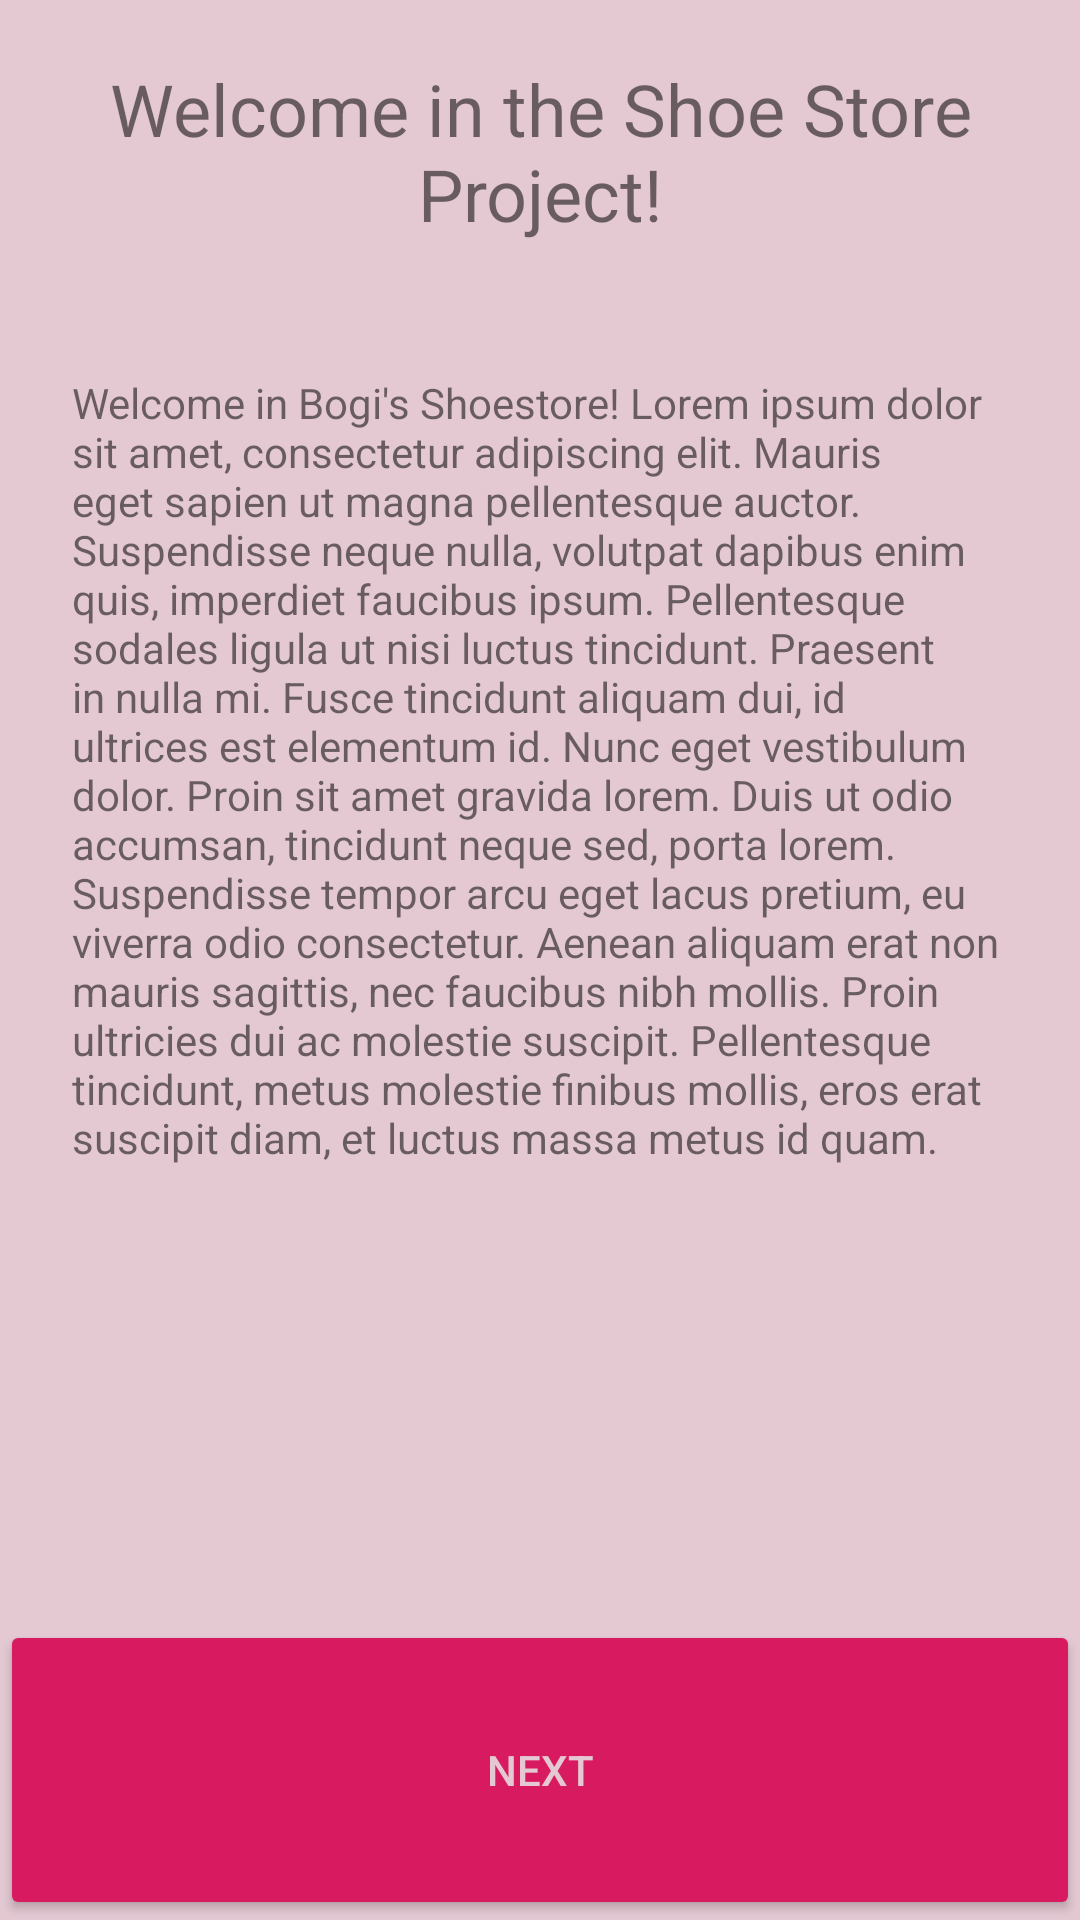

Produce the Android XML layout that renders to this screen, including the resource entries it uses.
<!-- AndroidManifest.xml: application theme AppTheme.VanActionBar -->
<!-- res/layout/welcome_fragment.xml -->
<?xml version="1.0" encoding="utf-8"?>
<layout
    xmlns:android="http://schemas.android.com/apk/res/android"
    xmlns:tools="http://schemas.android.com/tools">
    <data>
        <variable
            name="shoelist_viewmodel"
            type="com.udacity.shoestore.destinations.shoeListing.ShoeListViewModel" />
    </data>
    
    <ScrollView
        android:layout_width="match_parent"
        android:layout_height="match_parent"
        android:fillViewport="true">
    
    <LinearLayout
        android:layout_width="match_parent"
        android:layout_height="wrap_content"
        tools:context=".destinations.Welcome"
        android:orientation="vertical"
        android:background="@color/colorBack">

                
                <TextView
                    style="@style/title_style"
                    android:text="@string/Welcome" />
                
                <TextView
                    android:id="@+id/textView"
                    style="@style/long_text_style"
                    android:text="@string/welcome_text"
                    android:layout_weight="7"/>


        
        <Button
            android:id="@+id/next"
            style="@style/long_button_style"
            android:text="@string/next_text"
            android:layout_weight="0"
            android:onClick="@{(view) -> shoelist_viewmodel.welcomeClick(view)}"/>

    </LinearLayout>
    </ScrollView>
</layout>
<!-- resources referenced by this layout -->
<resources>
  <color name="colorBack">#E4C9D3</color>
  <string name="Welcome">Welcome in the Shoe Store Project!</string>
  <string name="next_text">Next</string>
  <string name="welcome_text">Welcome in Bogi\'s Shoestore! Lorem ipsum dolor sit amet, consectetur adipiscing elit. Mauris eget sapien ut magna pellentesque auctor. Suspendisse neque nulla, volutpat dapibus enim quis, imperdiet faucibus ipsum. Pellentesque sodales ligula ut nisi luctus tincidunt. Praesent in nulla mi. Fusce tincidunt aliquam dui, id ultrices est elementum id. Nunc eget vestibulum dolor. Proin sit amet gravida lorem. Duis ut odio accumsan, tincidunt neque sed, porta lorem. Suspendisse tempor arcu eget lacus pretium, eu viverra odio consectetur. Aenean aliquam erat non mauris sagittis, nec faucibus nibh mollis. Proin ultricies dui ac molestie suscipit. Pellentesque tincidunt, metus molestie finibus mollis, eros erat suscipit diam, et luctus massa metus id quam.</string>
  <style name="long_button_style">
          <item name="android:layout_width">match_parent</item>
          <item name="android:layout_height">100dp</item>
          <item name="android:backgroundTint">@color/colorAccent</item>
          <item name="android:textColor">@color/colorBack</item>
      </style>
  <style name="long_text_style">
          <item name="android:layout_width">match_parent</item>
          <item name="android:layout_height">wrap_content</item>
          <item name="android:paddingLeft">@dimen/padding_text</item>
          <item name="android:paddingTop">@dimen/padding_text</item>
          <item name="android:paddingEnd">@dimen/padding_text</item>
          <item name="android:paddingRight">@dimen/padding_text</item>
          <item name="android:paddingBottom">@dimen/padding_text</item>
      </style>
  <style name="title_style">
          <item name="android:layout_width">match_parent</item>
          <item name="android:layout_height">wrap_content</item>
          <item name="android:textAlignment">center</item>
          <item name="android:paddingBottom">20dp</item>
          <item name="android:paddingTop">20dp</item>
          <item name="android:textSize">@dimen/title_size</item>
      </style>
  <style name="AppTheme.VanActionBar">
          <item name="windowActionBar">true</item>
      </style>
  <color name="colorAccent">#D81B60</color>
  <dimen name="padding_text">24dp</dimen>
  <dimen name="title_size">24sp</dimen>
</resources>
